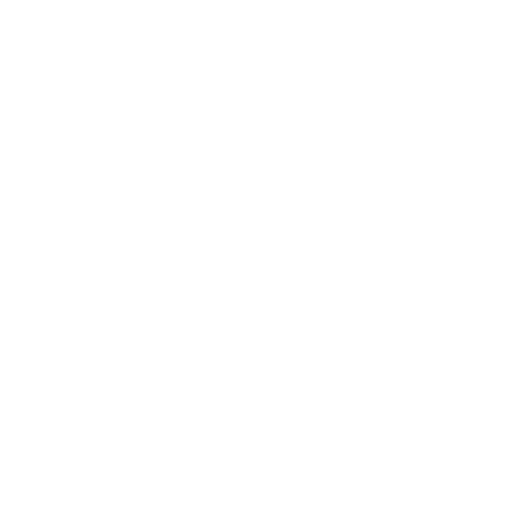
t = 0.00 s
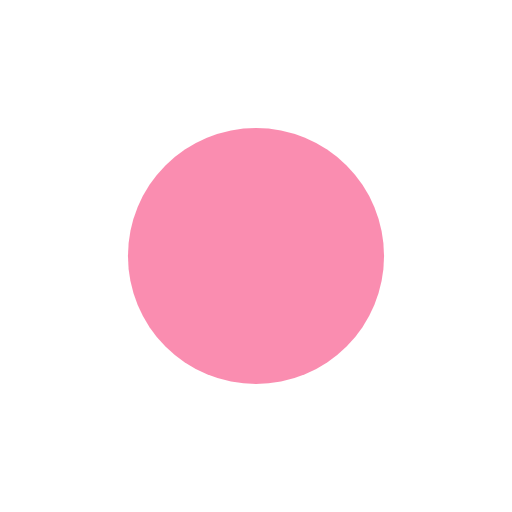
t = 0.40 s
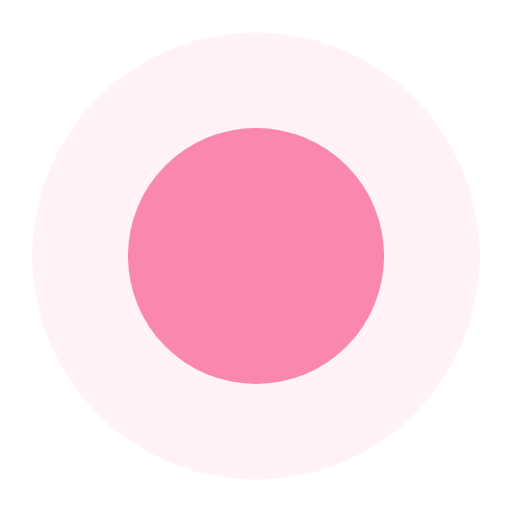
t = 0.80 s
t = 1.20 s: frame unchanged from t = 0.80 s, image omitted
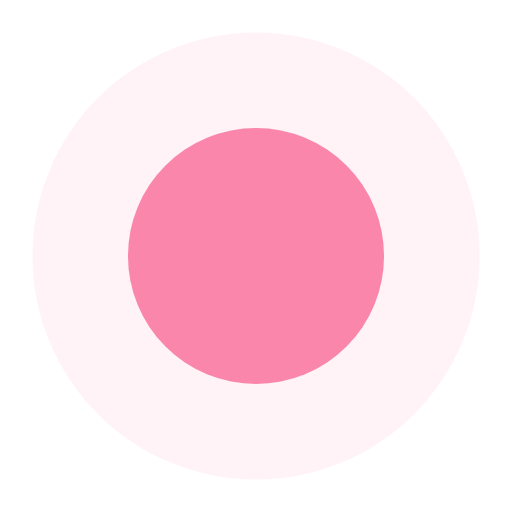
t = 1.60 s
t = 2.00 s: frame unchanged from t = 0.80 s, image omitted

The animated SVG that drew these frames (rendered in a browser with its animation timeline set to each time). Animation: 6 SMIL elements (animate=6); one cycle of 2.00 s.

<svg width="24" height="24" viewBox="0 0 24 24" xmlns="http://www.w3.org/2000/svg" fill="#f50551"><circle cx="12" cy="12" r="0"><animate id="a" begin="0;c.begin+0.4s" attributeName="r" calcMode="spline" dur="1.2s" values="0;11" keySplines=".52,.6,.25,.99" fill="freeze"/><animate begin="0;c.begin+0.4s" attributeName="opacity" calcMode="spline" dur="1.2s" values="1;0" keySplines=".52,.6,.25,.99" fill="freeze"/></circle><circle cx="12" cy="12" r="0"><animate id="b" begin="a.begin+0.4s" attributeName="r" calcMode="spline" dur="1.2s" values="0;11" keySplines=".52,.6,.25,.99" fill="freeze"/><animate begin="a.begin+0.4s" attributeName="opacity" calcMode="spline" dur="1.2s" values="1;0" keySplines=".52,.6,.25,.99" fill="freeze"/></circle><circle cx="12" cy="12" r="0"><animate id="c" begin="a.begin+0.8s" attributeName="r" calcMode="spline" dur="1.2s" values="0;11" keySplines=".52,.6,.25,.99" fill="freeze"/><animate begin="a.begin+0.8s" attributeName="opacity" calcMode="spline" dur="1.2s" values="1;0" keySplines=".52,.6,.25,.99" fill="freeze"/></circle></svg>
